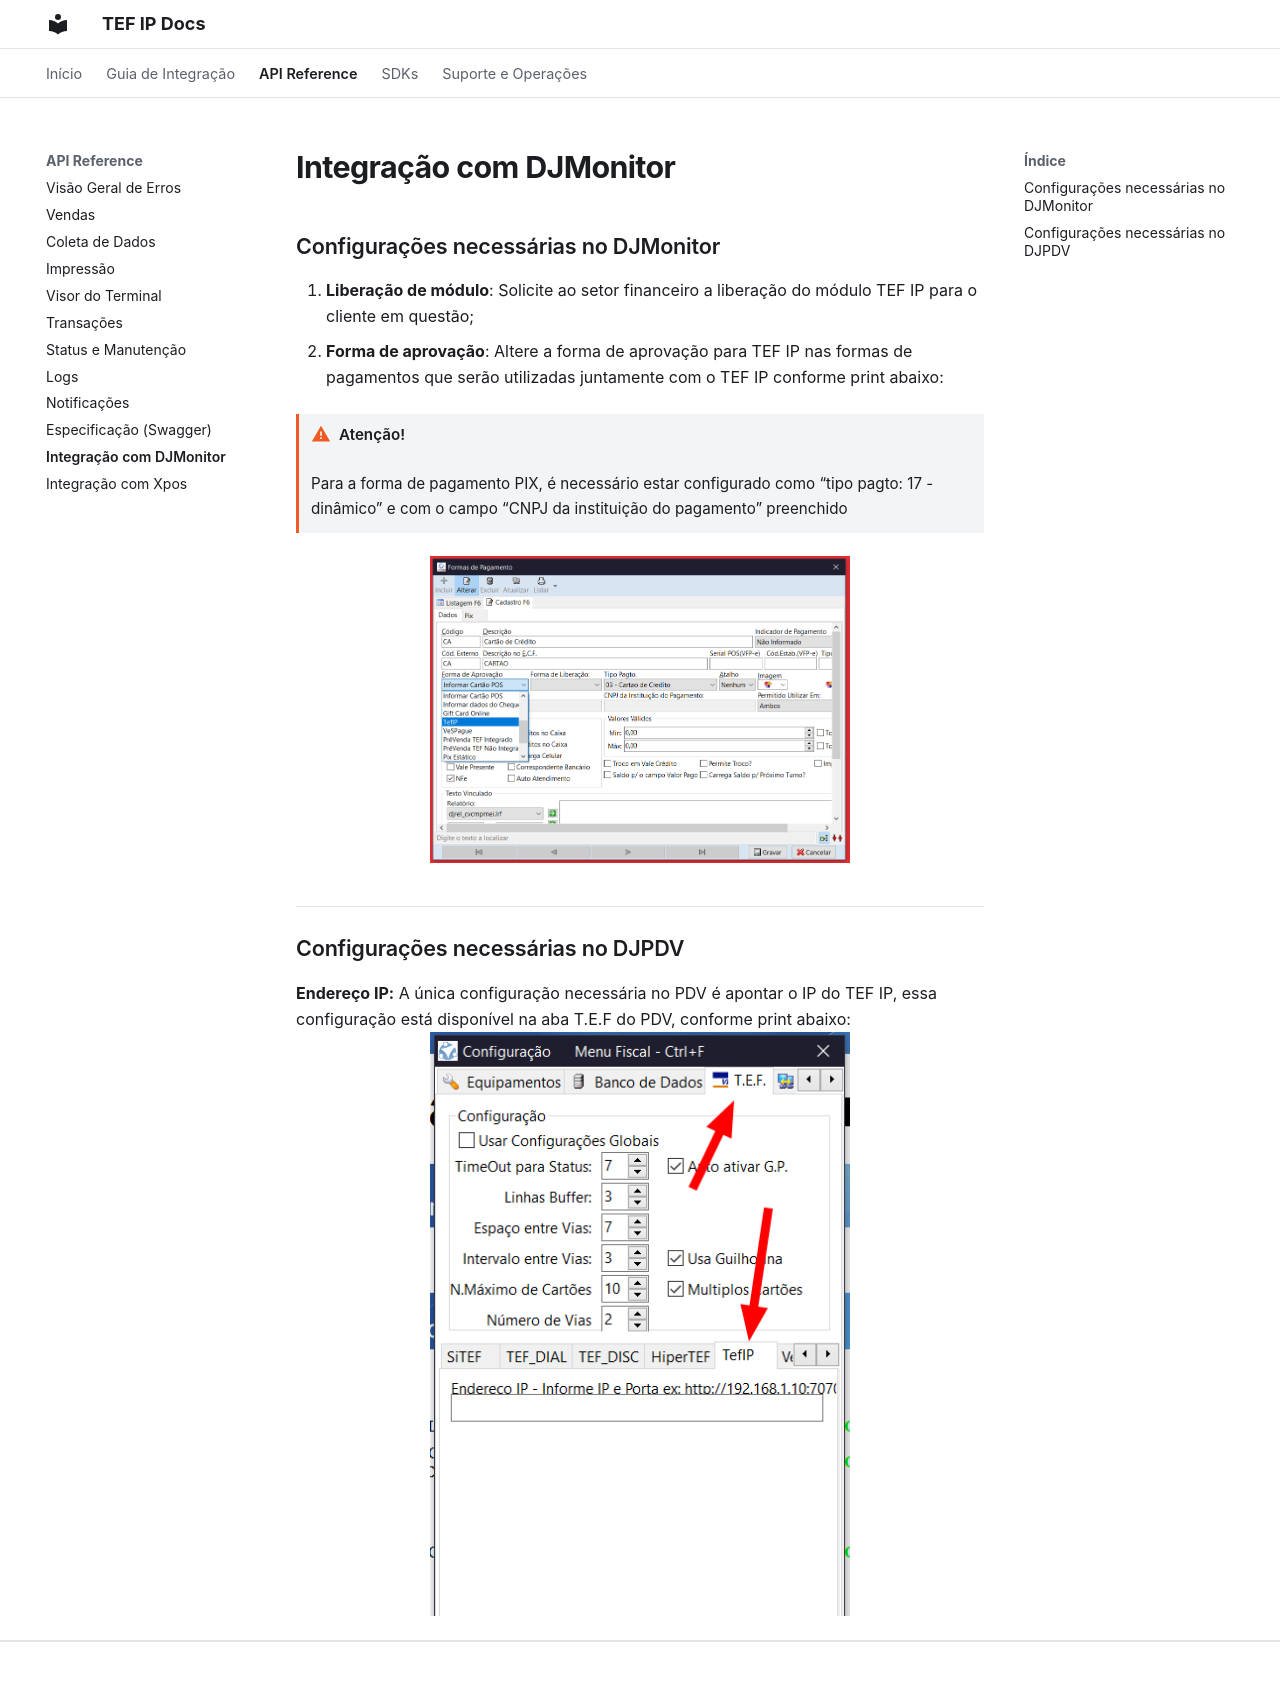

repository: TefIP/tefip_docs · page: api/djmonitor/index.html · generator: mkdocs

# Integração com DJMonitor

## Configurações necessárias no DJMonitor

1. **Liberação de módulo**: Solicite ao setor financeiro a liberação do módulo TEF IP para o cliente em questão;
2. **Forma de aprovação**: Altere a forma de aprovação para TEF IP nas formas de pagamentos que serão utilizadas juntamente com o TEF IP conforme print abaixo:

!!! warning "Atenção!"
    Para a forma de pagamento PIX, é necessário estar configurado como “tipo pagto: 17 - dinâmico” e com o campo “CNPJ da instituição do pagamento” preenchido

![Configuração da forma de pagamento no DJMonitor](../assets/images/screenshot-djmonitor-forma-pagto.png){ style="width: 420px; display: block; margin: 0 auto;"}


## Configurações necessárias no DJPDV


**Endereço IP:** A única configuração necessária no PDV é apontar o IP do TEF IP, essa configuração está disponível na aba T.E.F do PDV, conforme print abaixo:
![Configuração da forma de endereço no DJPDV](../assets/images/screenshot-pdv-endereco.png){ style="width: 420px; display: block; margin: 0 auto;"}
